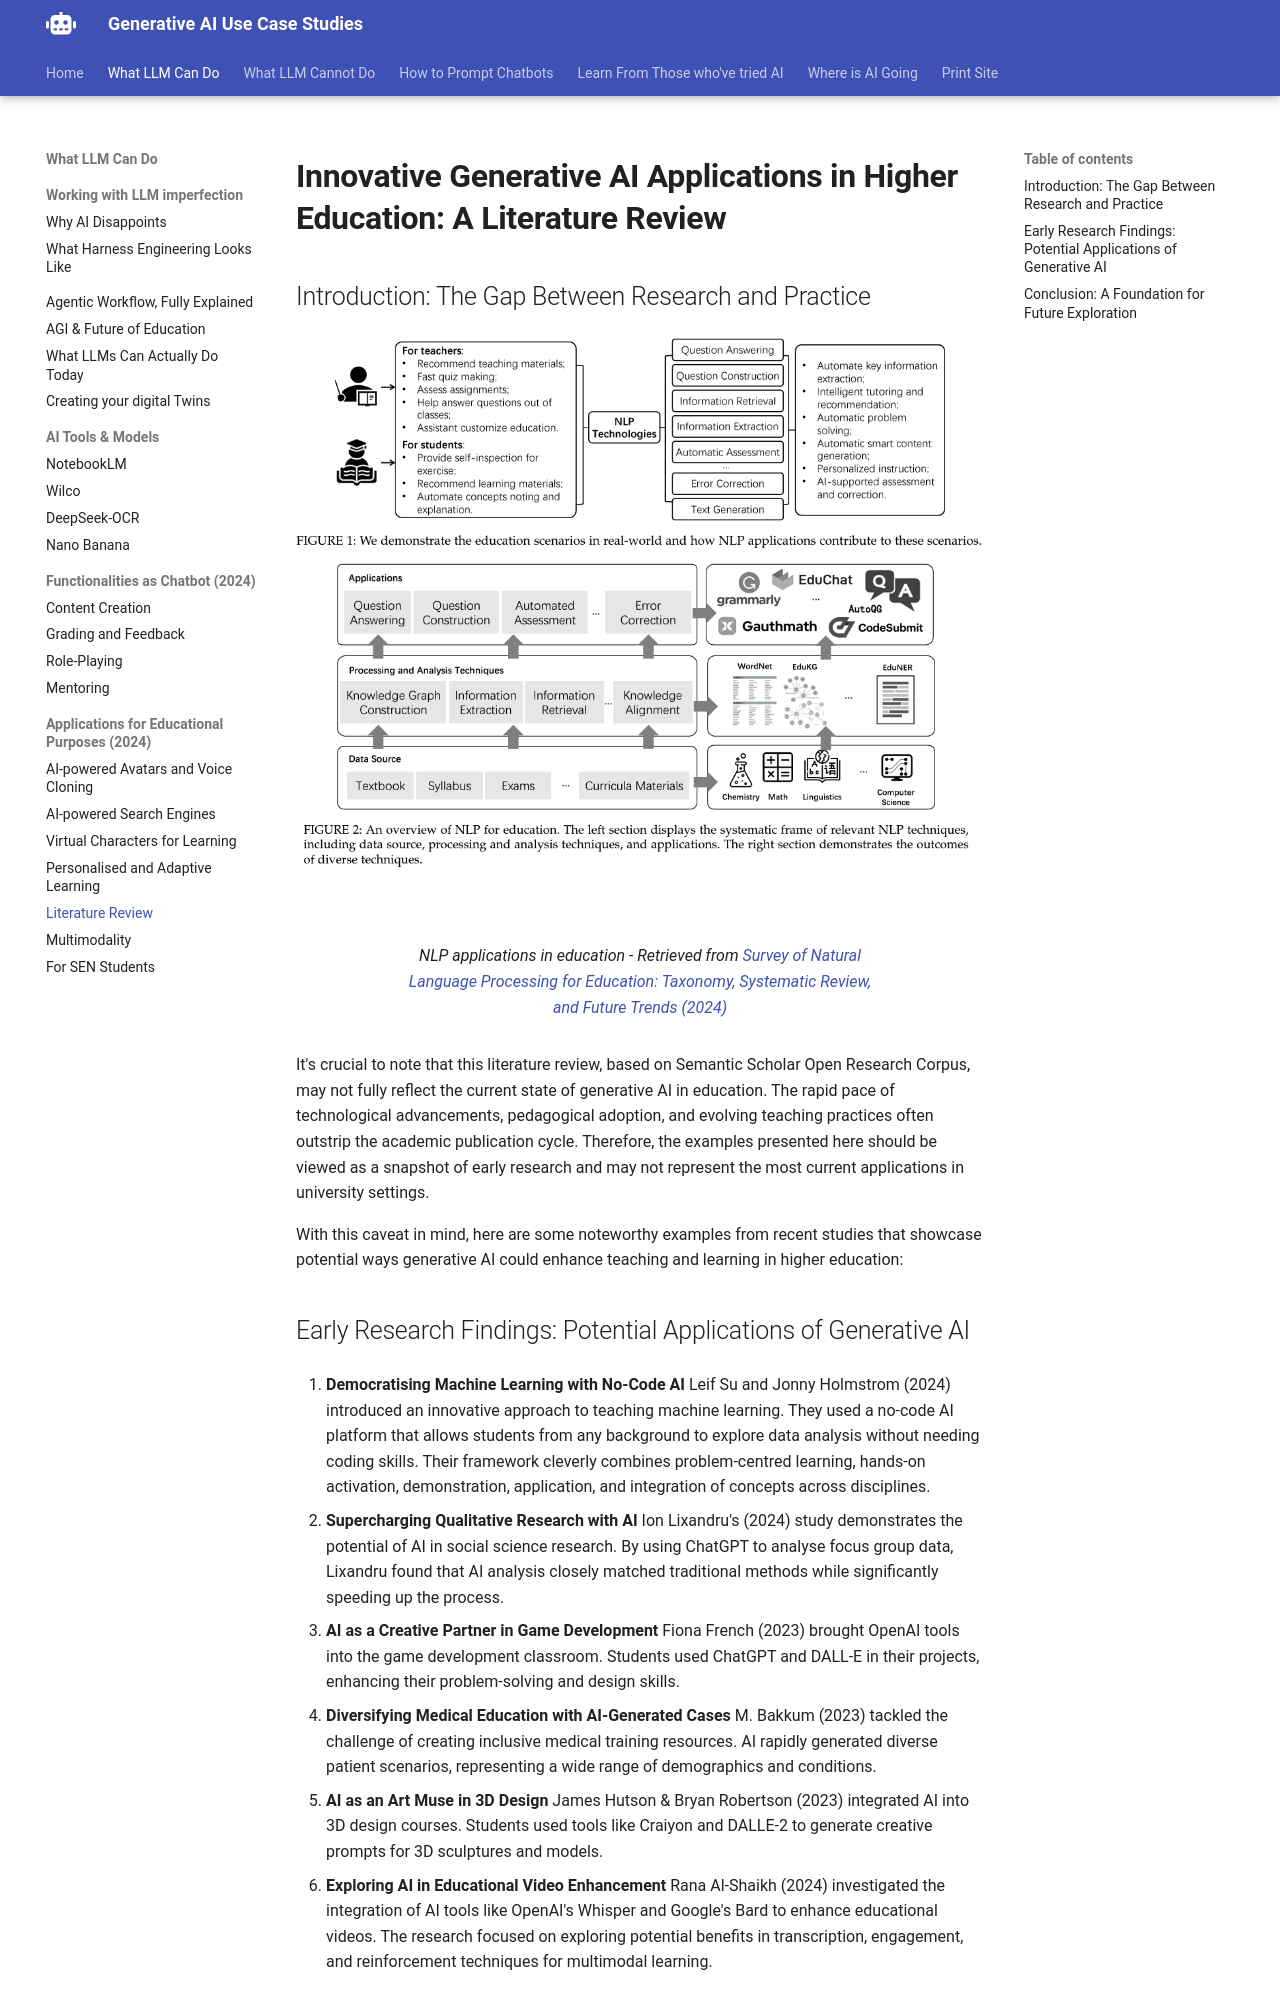

repository: Georgechengtai/Generative-AI-use-case-studies · page: literature-review/index.html · generator: mkdocs

# Innovative Generative AI Applications in Higher Education: A Literature Review

## Introduction: The Gap Between Research and Practice

<figure markdown="span">
  ![NLP_1](images/nlp_in_education.png){ loading=lazy }
  ![NLP_2](images/nlp_in_education_2.png){ loading=lazy }   
  <figcaption>NLP applications in education - Retrieved from <a href="https://arxiv.org/abs/2401.07518" target="_blank" rel="noopener">Survey of Natural Language Processing for Education: Taxonomy, Systematic Review, and Future Trends (2024)</a> </figcaption>
</figure>

It's crucial to note that this literature review, based on Semantic Scholar Open Research Corpus, may not fully reflect the current state of generative AI in education. The rapid pace of technological advancements, pedagogical adoption, and evolving teaching practices often outstrip the academic publication cycle. Therefore, the examples presented here should be viewed as a snapshot of early research and may not represent the most current applications in university settings.

With this caveat in mind, here are some noteworthy examples from recent studies that showcase potential ways generative AI could enhance teaching and learning in higher education:
